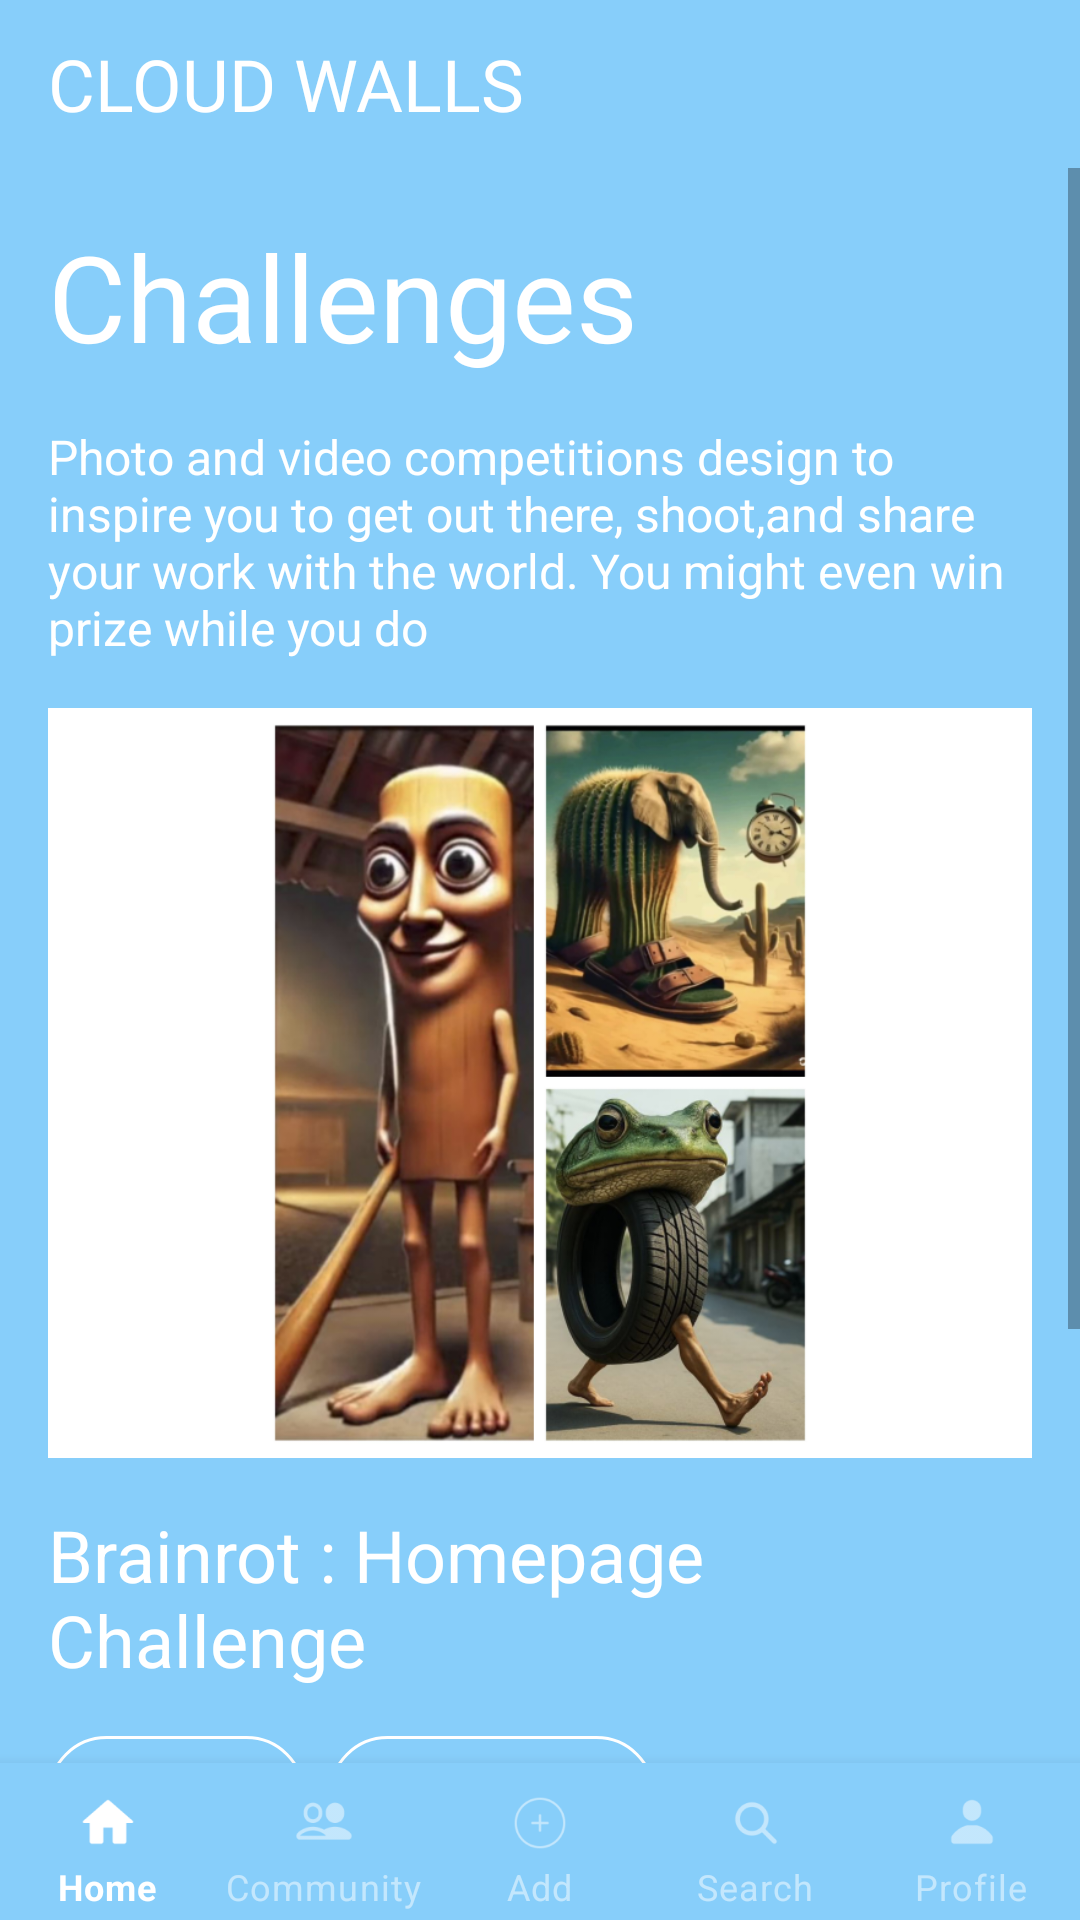

Produce the Android XML layout that renders to this screen, including the resource entries it uses.
<!-- AndroidManifest.xml: application theme Theme.CloudWalls -->
<!-- res/layout/activity_community.xml -->
<?xml version="1.0" encoding="utf-8"?>
<LinearLayout
    xmlns:android="http://schemas.android.com/apk/res/android"
    xmlns:app="http://schemas.android.com/apk/res-auto"
    android:layout_width="match_parent"
    android:layout_height="match_parent"
    android:orientation="vertical"
    android:background="@color/primary"
    android:fitsSystemWindows="true">

    <com.google.android.material.appbar.MaterialToolbar
        android:id="@+id/toolbar"
        android:layout_width="match_parent"
        android:layout_height="?attr/actionBarSize"
        android:background="@color/primary"
        android:elevation="0dp"
        app:iconTint="@android:color/white"
        app:popupTheme="@style/WhiteOverflowMenu">

        
        <TextView
            android:id="@+id/customTitle"
            android:layout_width="wrap_content"
            android:layout_height="wrap_content"
            android:text="CLOUD WALLS"
            android:textSize="24sp"
            android:textColor="@android:color/white"
            android:layout_gravity="start|center_vertical"
            android:fontFamily="@font/fredoka_one"/>

    </com.google.android.material.appbar.MaterialToolbar>

    
    <ScrollView
        android:layout_width="match_parent"
        android:layout_height="0dp"
        android:layout_weight="1">

        <LinearLayout
            android:layout_width="match_parent"
            android:layout_height="wrap_content"
            android:orientation="vertical"
            android:padding="16dp">

            
            <TextView
                android:layout_width="match_parent"
                android:layout_height="wrap_content"
                android:text="Challenges"
                android:textSize="40sp"
                android:textColor="@android:color/white"
                android:fontFamily="@font/fredoka_one"
                android:layout_marginBottom="16dp"/>

            
            <TextView
                android:layout_width="match_parent"
                android:layout_height="wrap_content"
                android:text="Photo and video competitions design to inspire you to get out there, shoot,and share your work with the world. You might even win prize while you do"
                android:textSize="16sp"
                android:textColor="@android:color/white"
                android:layout_marginBottom="16dp"/>

            
            <ImageView
                android:layout_width="match_parent"
                android:layout_height="250dp"
                android:src="@drawable/challenges"
                android:scaleType="fitCenter"
                android:background="@android:color/white"
                android:padding="2dp"
                android:layout_marginBottom="16dp"/>

            
            <TextView
                android:layout_width="match_parent"
                android:layout_height="wrap_content"
                android:text="Brainrot : Homepage Challenge"
                android:textSize="24sp"
                android:textColor="@android:color/white"
                android:layout_marginBottom="16dp"/>

            
            <LinearLayout
                android:layout_width="wrap_content"
                android:layout_height="wrap_content"
                android:orientation="horizontal"
                android:layout_marginBottom="16dp">

                
                <TextView
                    android:layout_width="wrap_content"
                    android:layout_height="wrap_content"
                    android:text="7 DAYS"
                    android:textColor="@android:color/white"
                    android:background="@drawable/bordered_background"
                    android:paddingStart="20dp"
                    android:paddingEnd="20dp"
                    android:paddingTop="10dp"
                    android:paddingBottom="10dp"
                    android:layout_marginEnd="8dp"
                    android:textSize="14sp"
                    android:gravity="center"/>

                
                <TextView
                    android:layout_width="wrap_content"
                    android:layout_height="wrap_content"
                    android:text="Homepage"
                    android:textColor="@android:color/white"
                    android:background="@drawable/bordered_background"
                    android:paddingStart="20dp"
                    android:paddingEnd="20dp"
                    android:paddingTop="10dp"
                    android:paddingBottom="10dp"
                    android:textSize="14sp"
                    android:gravity="center"/>
            </LinearLayout>

            
            <Button
                android:layout_width="match_parent"
                android:layout_height="wrap_content"
                android:text="Join Challenge"
                android:textColor="@color/primary"
                android:backgroundTint="@android:color/white"
                android:padding="12dp"
                android:layout_marginBottom="24dp"
                android:textSize="18sp"/>

            
            <TextView
                android:layout_width="match_parent"
                android:layout_height="wrap_content"
                android:text="Leaderboard"
                android:textSize="36sp"
                android:textColor="@android:color/white"
                android:fontFamily="@font/fredoka_one"
                android:layout_marginBottom="16dp"/>

            

        </LinearLayout>
    </ScrollView>

    
    <com.google.android.material.bottomnavigation.BottomNavigationView
        android:id="@+id/bottom_nav"
        android:layout_width="match_parent"
        android:layout_height="wrap_content"
        android:layout_marginBottom="-4dp"
        android:background="@color/primary"
        app:itemIconSize="24dp"
        app:itemRippleColor="@android:color/white"
        app:itemIconTint="@drawable/bottom_nav_colors"
        app:itemTextColor="@drawable/bottom_nav_colors"
        app:menu="@menu/bottom_nav_menu"
        app:labelVisibilityMode="labeled"/>
</LinearLayout>
<!-- resources referenced by this layout -->
<resources>
  <color name="primary">#87CEFA</color>
  <!-- drawable bordered_background (drawable) -->
  <?xml version="1.0" encoding="utf-8"?>
  <shape xmlns:android="http://schemas.android.com/apk/res/android"
      android:shape="rectangle">
      <solid android:color="@android:color/transparent" />
      <stroke
          android:width="1dp"
          android:color="@android:color/white" />
      <corners android:radius="20dp" />
  </shape>
  <!-- drawable bottom_nav_colors (drawable) -->
  <?xml version="1.0" encoding="utf-8"?>
  <selector xmlns:android="http://schemas.android.com/apk/res/android">
      <item android:color="@android:color/white" android:state_checked="true"/>
      <item android:color="#80FFFFFF" android:state_checked="false"/>
  </selector>
  <!-- drawable challenges: png bitmap (drawable, 563046 bytes) -->
  <style name="WhiteOverflowMenu" parent="ThemeOverlay.MaterialComponents.Dark.ActionBar">
          <item name="android:textColor">@android:color/black</item>
          <item name="android:minWidth">30dp</item>
  
      </style>
  <style name="Theme.CloudWalls" parent="Theme.MaterialComponents.DayNight.NoActionBar">
          
          <item name="colorPrimary">@color/primary</item>
          <item name="colorOnPrimary">@color/white</item>
  
          
          <item name="android:windowDrawsSystemBarBackgrounds">true</item>
          <item name="android:statusBarColor">@color/primary</item>
          <item name="android:navigationBarColor">@color/primary</item>
          <item name="android:windowLightStatusBar">false</item>
          <item name="android:windowLightNavigationBar">false</item>
  
          
          <item name="android:windowTranslucentStatus">false</item>
          <item name="android:windowTranslucentNavigation">false</item>
  
          
          <item name="toolbarStyle">@style/Widget.CloudWalls.Toolbar</item>
      </style>
  <color name="white">#FFFFFFFF</color>
  <style name="Widget.CloudWalls.Toolbar" parent="Widget.MaterialComponents.Toolbar">
          <item name="android:elevation">0dp</item>
          <item name="android:minHeight">?attr/actionBarSize</item>
          <item name="titleTextColor">@android:color/white</item>
      </style>
</resources>
